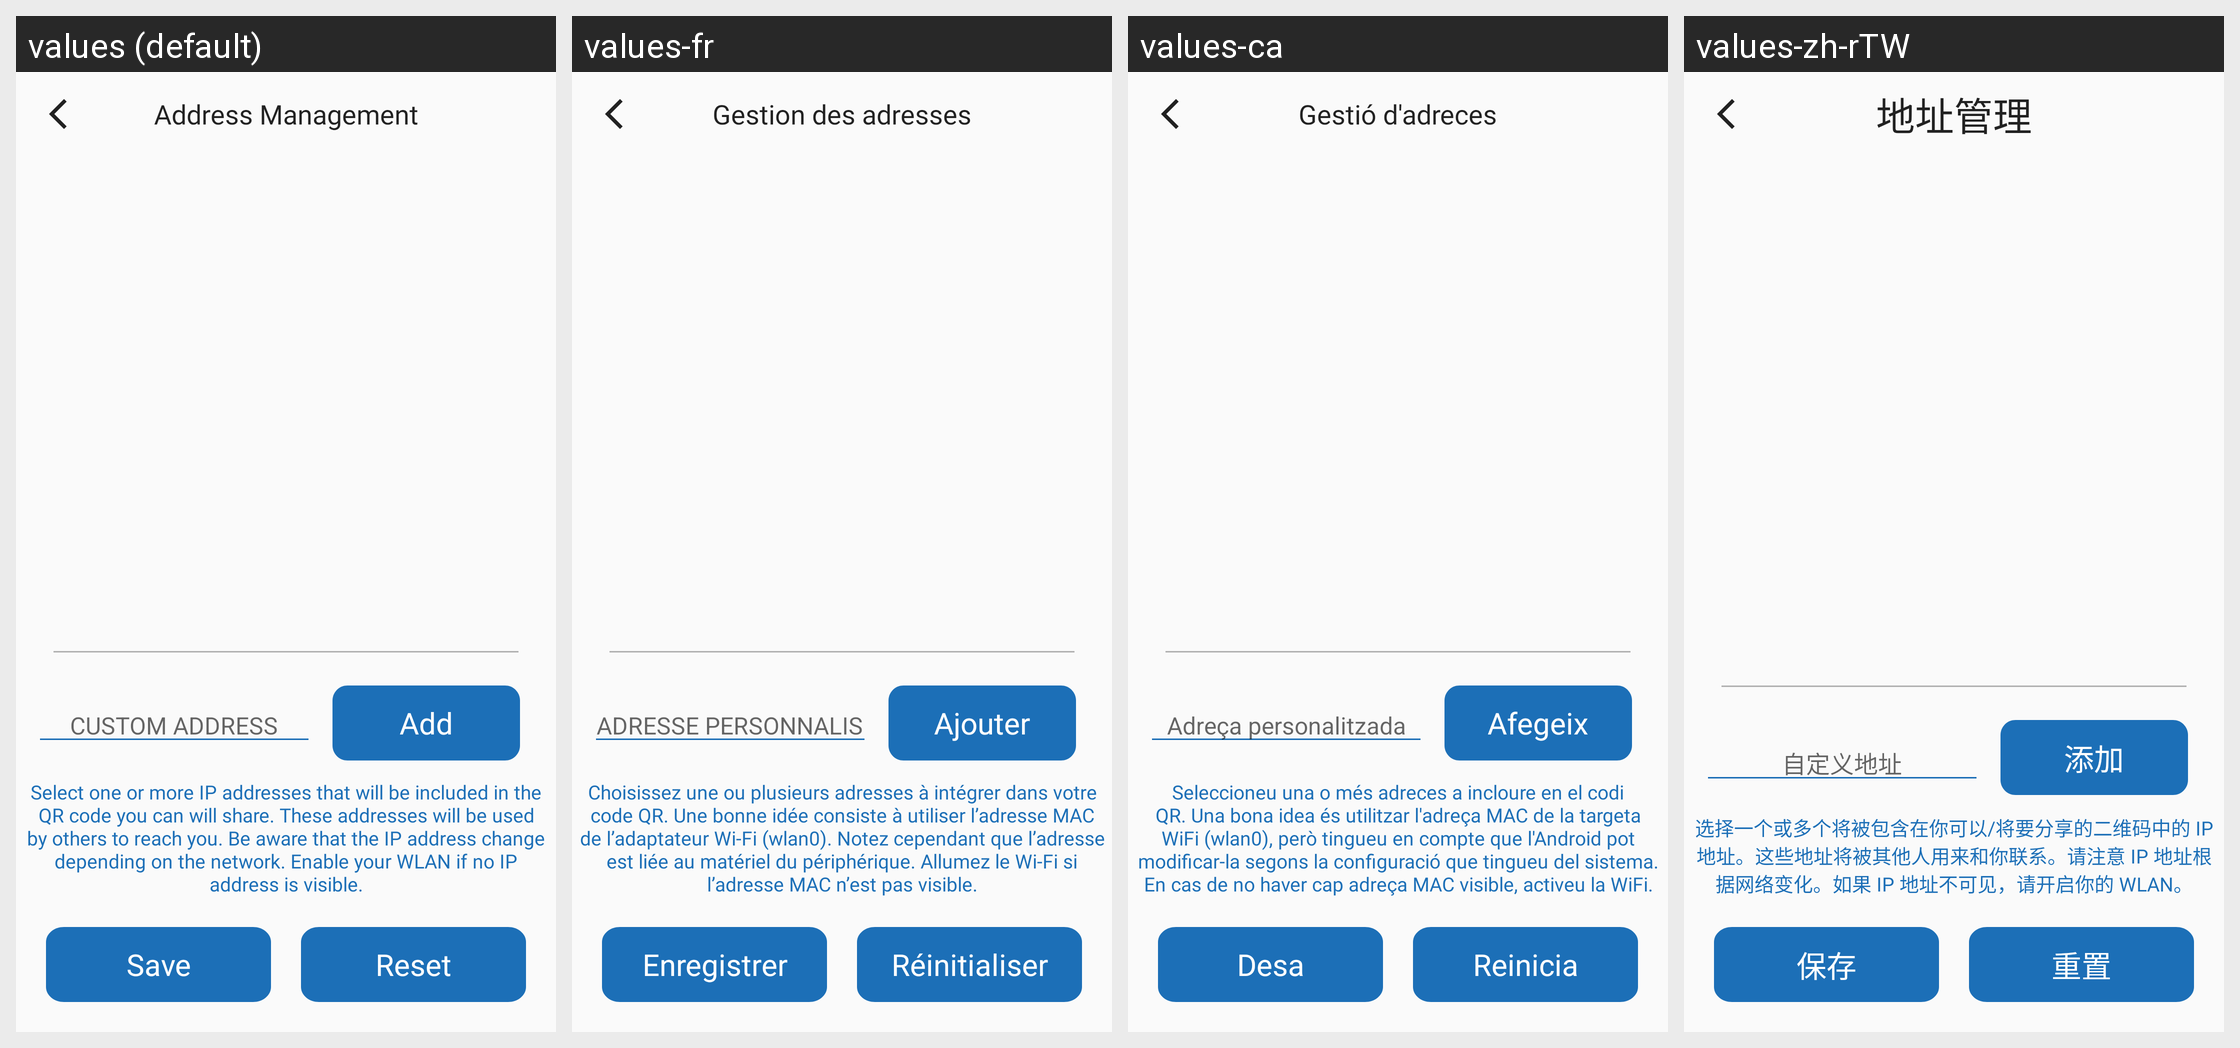

Here is an Android app screen in its default locale and in the app's own translations. Write out the translated-string differences for the strings that appear on this screen.
Android screen res/layout/activity_address.xml rendered under 4 locales, left to right: values (default), values-fr, values-ca, values-zh-rTW. Device: Nexus 5 (rendered at 1080×1920; each locale shown at half size, 540×960, under a caption strip naming it); theme AppTheme.SkyBlue.
Other locales in the repository, not shown: values-ar, values-cn, values-de, values-en, values-es, values-fa, values-he, values-in, values-iw, values-ja, values-nb-rNO, values-oc, values-pl, values-pt, values-pt-rBR, values-ru, values-ta, values-tr, values-uk, values-zh.
Strings drawn on this screen, with the default value and each locale's value (text and hints the layout hard-codes, and strings that could not be matched under every locale, appear in the picture but are not listed):

address_management_help_text
  values: Select one or more IP addresses that will be included in the QR code you can will share. These addresses will be used by others to reach you. Be aware that the IP address change depending on the network. Enable your WLAN if no IP address is visible.
  values-fr: Choisissez une ou plusieurs adresses à intégrer dans votre code QR. Une bonne idée consiste à utiliser l’adresse MAC de l’adaptateur Wi-Fi (wlan0). Notez cependant que l’adresse est liée au matériel du périphérique. Allumez le Wi-Fi si l’adresse MAC n’est pas visible.
  values-ca: Seleccioneu una o més adreces a incloure en el codi QR. Una bona idea és utilitzar l'adreça MAC de la targeta WiFi (wlan0), però tingueu en compte que l'Android pot modificar-la segons la configuració que tingueu del sistema. En cas de no haver cap adreça MAC visible, activeu la WiFi.
  values-zh-rTW: 选择一个或多个将被包含在你可以/将要分享的二维码中的 IP 地址。这些地址将被其他人用来和你联系。请注意 IP 地址根据网络变化。如果 IP 地址不可见，请开启你的 WLAN。  [from values-zh]

button_reset
  values: Reset
  values-fr: Réinitialiser
  values-ca: Reinicia
  values-zh-rTW: 重置
